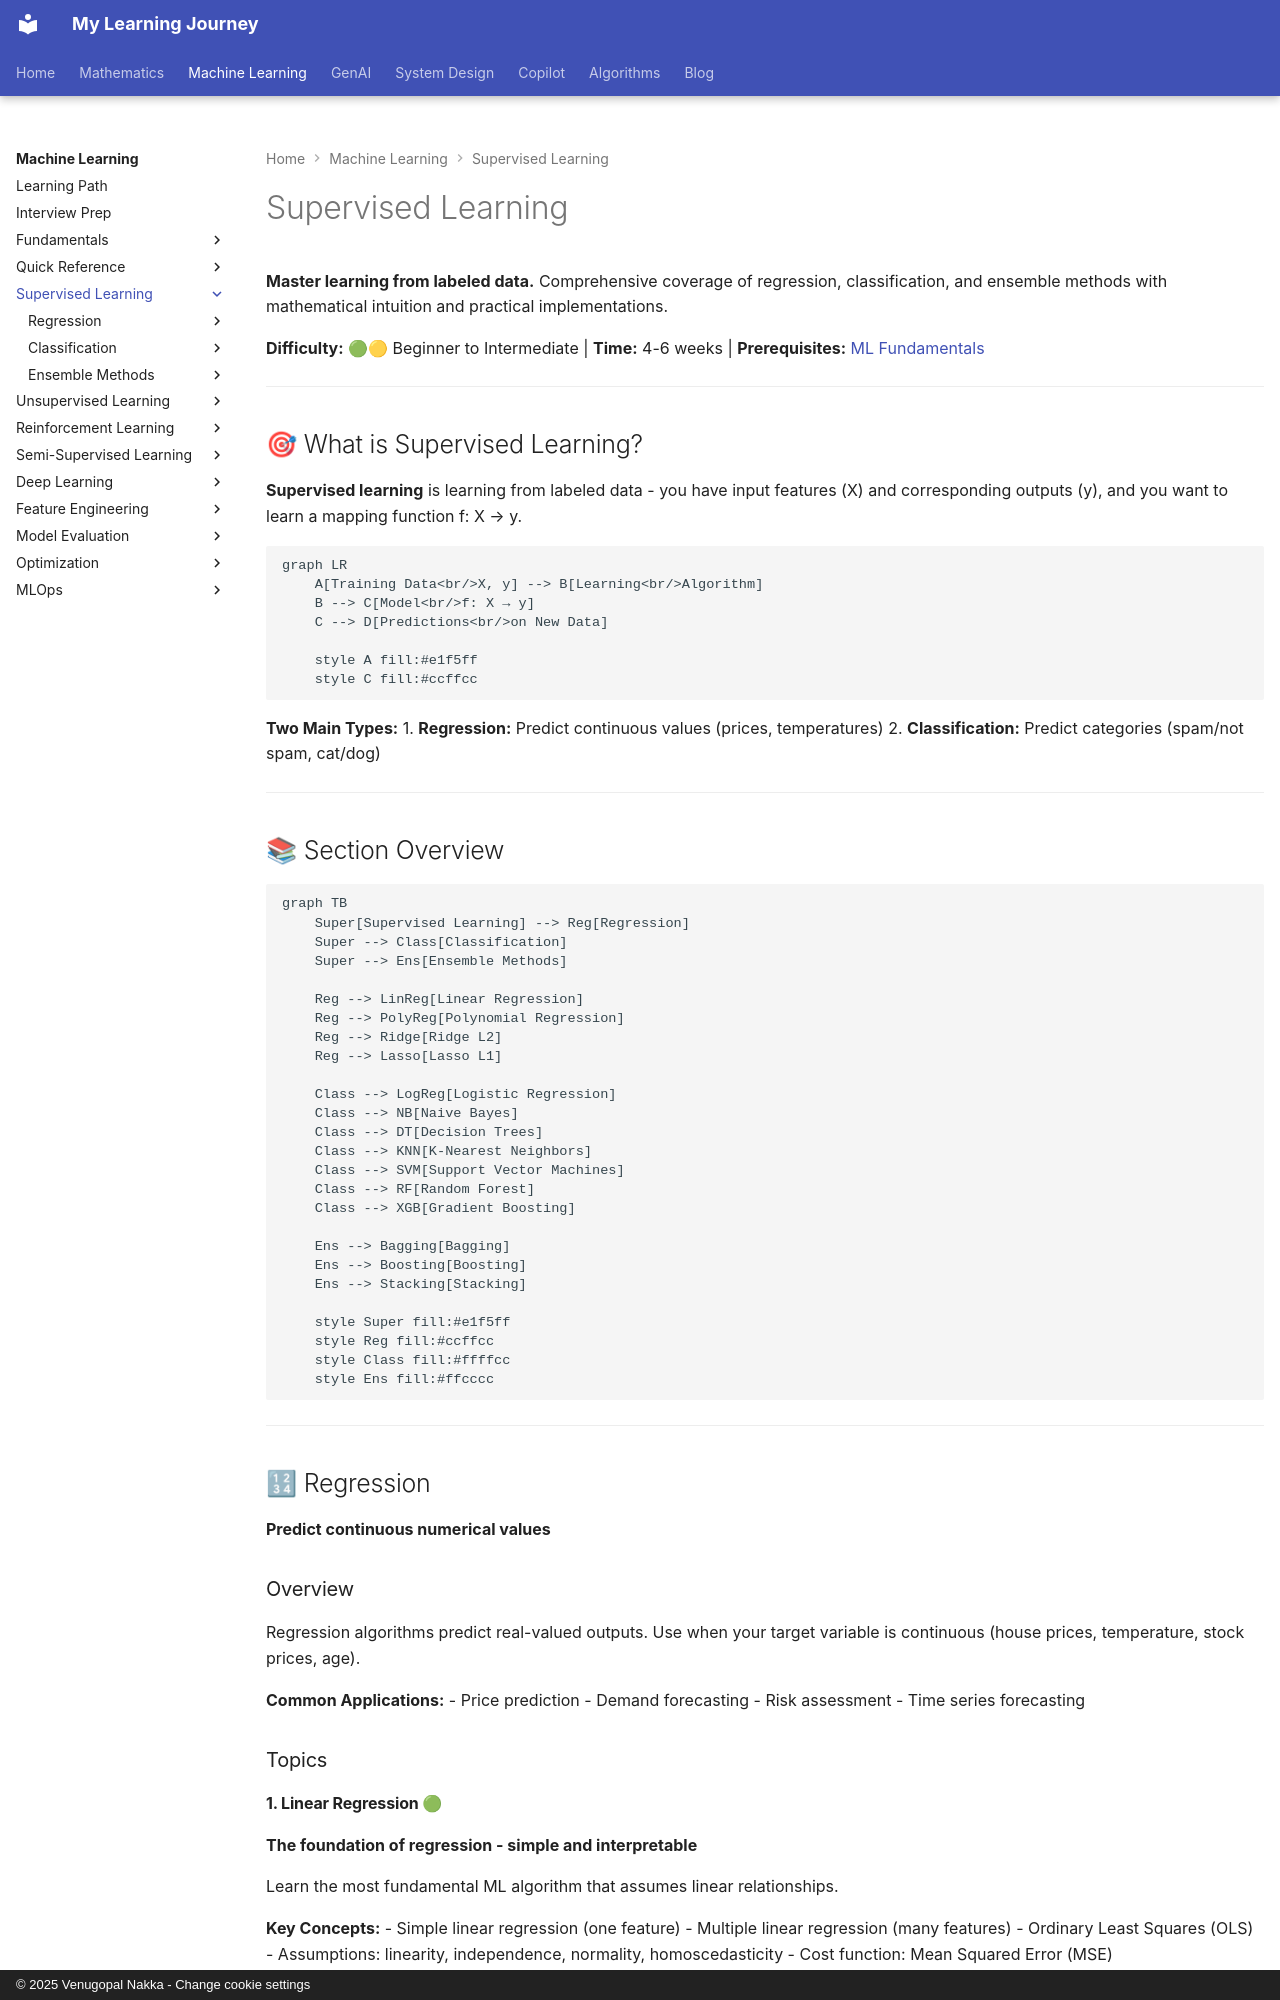

repository: nvgr-GenAI/my-learning · page: ml/supervised-learning/index.html · generator: mkdocs · copyright: © 2025 Venugopal Nakka - Change cookie settings

# Supervised Learning

**Master learning from labeled data.** Comprehensive coverage of regression, classification, and ensemble methods with mathematical intuition and practical implementations.

**Difficulty:** 🟢🟡 Beginner to Intermediate | **Time:** 4-6 weeks | **Prerequisites:** [ML Fundamentals](../fundamentals/index.md)

---

## 🎯 What is Supervised Learning?

**Supervised learning** is learning from labeled data - you have input features (X) and corresponding outputs (y), and you want to learn a mapping function f: X → y.

```mermaid
graph LR
    A[Training Data<br/>X, y] --> B[Learning<br/>Algorithm]
    B --> C[Model<br/>f: X → y]
    C --> D[Predictions<br/>on New Data]

    style A fill:#e1f5ff
    style C fill:#ccffcc
```

**Two Main Types:**
1. **Regression:** Predict continuous values (prices, temperatures)
2. **Classification:** Predict categories (spam/not spam, cat/dog)

---

## 📚 Section Overview

```mermaid
graph TB
    Super[Supervised Learning] --> Reg[Regression]
    Super --> Class[Classification]
    Super --> Ens[Ensemble Methods]

    Reg --> LinReg[Linear Regression]
    Reg --> PolyReg[Polynomial Regression]
    Reg --> Ridge[Ridge L2]
    Reg --> Lasso[Lasso L1]

    Class --> LogReg[Logistic Regression]
    Class --> NB[Naive Bayes]
    Class --> DT[Decision Trees]
    Class --> KNN[K-Nearest Neighbors]
    Class --> SVM[Support Vector Machines]
    Class --> RF[Random Forest]
    Class --> XGB[Gradient Boosting]

    Ens --> Bagging[Bagging]
    Ens --> Boosting[Boosting]
    Ens --> Stacking[Stacking]

    style Super fill:#e1f5ff
    style Reg fill:#ccffcc
    style Class fill:#ffffcc
    style Ens fill:#ffcccc
```

---

## 🔢 Regression

**Predict continuous numerical values**

### Overview
Regression algorithms predict real-valued outputs. Use when your target variable is continuous (house prices, temperature, stock prices, age).

**Common Applications:**
- Price prediction
- Demand forecasting
- Risk assessment
- Time series forecasting

### Topics
